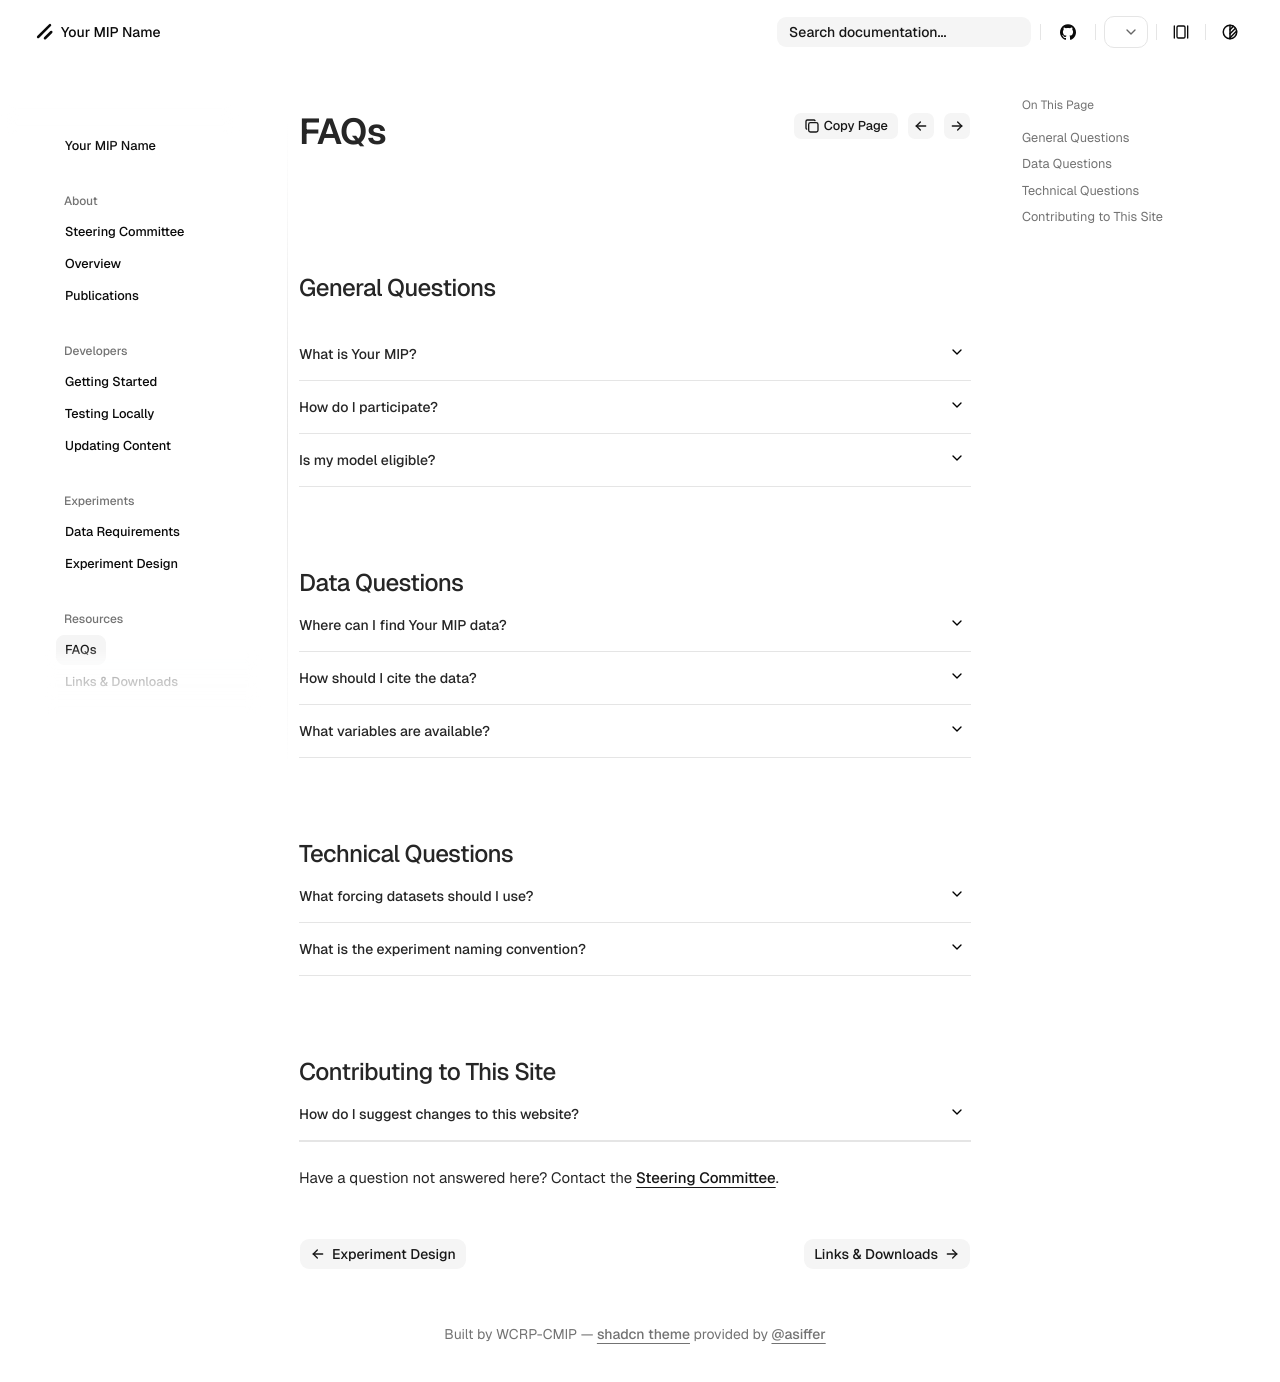

repository: WCRP-CMIP/MIP-template · page: 0.0.8/resources/faqs/index.html · generator: mkdocs

# FAQs

## General Questions

??? question "What is Your MIP?"
    Your MIP is a Model Intercomparison Project that coordinates climate model experiments focused on [topic]. It is part of CMIP, organized by the World Climate Research Programme.

??? question "How do I participate?"
    Modeling groups can participate by:
    
    1. Reviewing the [Experiment Design](../experiments/design.md)
    2. Running the required experiments
    3. Publishing data through ESGF
    4. Contacting the [Steering Committee](../about/committee.md)

??? question "Is my model eligible?"
    Any Earth system model or climate model participating in CMIP can contribute. Contact the co-chairs if you have questions about eligibility.

## Data Questions

??? question "Where can I find Your MIP data?"
    Data is available through the [ESGF portal](https://esgf-node.llnl.gov/search/cmip6/). Search for experiment names listed in our [Experiment Design](../experiments/design.md).

??? question "How should I cite the data?"
    Please cite:
    
    - The relevant protocol paper
    - Individual model datasets per CMIP guidelines
    - See [Publications](../about/publications.md) for details

??? question "What variables are available?"
    See our [Data Requirements](../experiments/data.md) page for the complete list of requested variables.

## Technical Questions

??? question "What forcing datasets should I use?"
    Use the official CMIP7 forcing datasets. Details are in the [Experiment Design](../experiments/design.md).

??? question "What is the experiment naming convention?"
    Experiment names follow the pattern `your-mip-exp-name`. See the experiment tables in [Experiment Design](../experiments/design.md).

## Contributing to This Site

??? question "How do I suggest changes to this website?"
    See the [For Developers](../developers/getting-started.md) section for instructions on contributing changes via GitHub.

---

Have a question not answered here? Contact the [Steering Committee](../about/committee.md).
